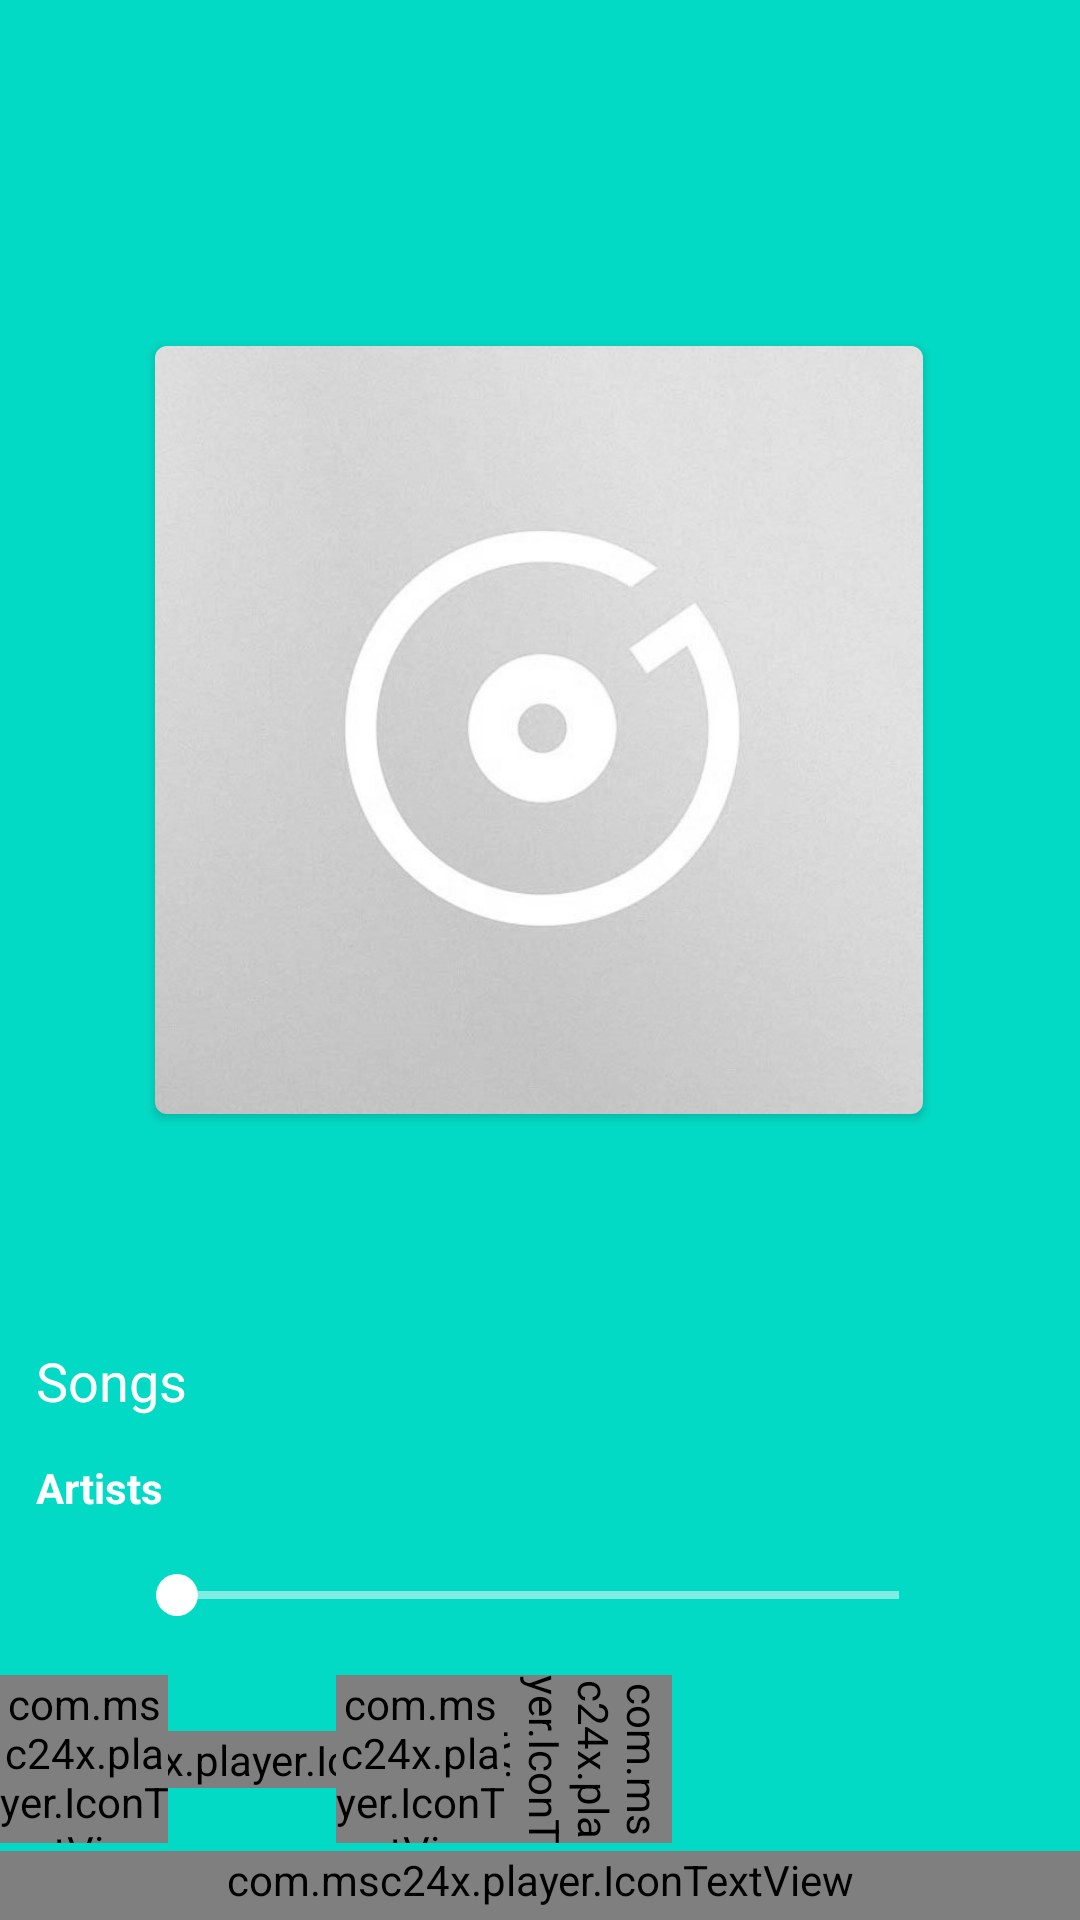

Android layout source for this screen:
<!-- AndroidManifest.xml: application theme AppTheme -->
<!-- res/layout/fragment_now_playing.xml -->
<?xml version="1.0" encoding="utf-8"?>
<androidx.constraintlayout.widget.ConstraintLayout xmlns:android="http://schemas.android.com/apk/res/android"
    xmlns:app="http://schemas.android.com/apk/res-auto"
    xmlns:tools="http://schemas.android.com/tools"
    android:id="@+id/fragmentNowPlaying"
    android:layout_width="match_parent"
    android:layout_height="match_parent"
    tools:context=".tabs.NowPlayingFragment">


    <com.google.android.material.imageview.ShapeableImageView
        android:id="@+id/blurImgCoverArt"
        android:layout_width="0dp"
        android:layout_height="0dp"
        android:background="@color/colorAccent"
        android:scaleType="centerCrop"
        android:visibility="visible"
        app:layout_constraintBottom_toBottomOf="parent"
        app:layout_constraintEnd_toEndOf="parent"
        app:layout_constraintHorizontal_bias="0.0"
        app:layout_constraintStart_toStartOf="parent"
        app:layout_constraintTop_toTopOf="parent"
        app:layout_constraintVertical_bias="0.0" />

    <com.google.android.material.imageview.ShapeableImageView
        android:id="@+id/imgCoverArt"
        android:layout_width="256dp"
        android:layout_height="256dp"
        android:background="@color/transparent"
        android:elevation="2dp"
        android:src="@drawable/ic_no_art"
        app:layout_constraintBottom_toBottomOf="parent"
        app:layout_constraintEnd_toEndOf="parent"
        app:layout_constraintHorizontal_bias="0.496"
        app:layout_constraintStart_toStartOf="parent"
        app:layout_constraintTop_toTopOf="parent"
        app:layout_constraintVertical_bias="0.3"
        app:shapeAppearance="?attr/shapeAppearanceSmallComponent" />

    <androidx.constraintlayout.widget.ConstraintLayout
        android:id="@+id/ContainerMiniPlayer"
        android:layout_width="match_parent"
        android:layout_height="200dp"
        android:layout_gravity="top"
        android:background="@color/transparent"
        app:layout_constraintBottom_toBottomOf="parent"
        app:layout_constraintEnd_toEndOf="parent"
        app:layout_constraintHorizontal_bias="0.5"
        app:layout_constraintStart_toStartOf="parent">

        <androidx.constraintlayout.widget.ConstraintLayout
            android:id="@+id/mainSongInfo"
            android:layout_width="0dp"
            android:layout_height="wrap_content"
            android:layout_marginStart="12dp"
            android:layout_marginTop="8dp"
            android:layout_marginEnd="24dp"
            android:background="?android:selectableItemBackground"
            android:clickable="true"
            android:contextClickable="true"
            android:focusable="true"
            app:layout_constraintEnd_toEndOf="parent"
            app:layout_constraintStart_toStartOf="parent"
            app:layout_constraintTop_toTopOf="parent">

            <TextView
                android:id="@+id/tvSongName"
                android:layout_width="0dp"
                android:layout_height="wrap_content"
                android:gravity="start|bottom"
                android:marqueeRepeatLimit="marquee_forever"
                android:paddingBottom="14dp"
                android:singleLine="true"
                android:text="@string/title_activity_songs"
                android:textAppearance="@style/TextAppearance.AppCompat.Medium"
                android:textColor="@color/textWhite"
                app:layout_constraintEnd_toEndOf="parent"
                app:layout_constraintStart_toStartOf="parent"
                app:layout_constraintTop_toTopOf="parent" />

            <TextView
                android:id="@+id/tvArtistName"
                android:layout_width="0dp"
                android:layout_height="wrap_content"
                android:gravity="start|top"
                android:marqueeRepeatLimit="marquee_forever"
                android:paddingBottom="14dp"
                android:singleLine="true"
                android:text="@string/title_activity_artists"
                android:textAppearance="@style/TextAppearance.AppCompat.Small"
                android:textColor="@color/textWhite"
                android:textStyle="bold"
                app:layout_constraintEnd_toEndOf="parent"
                app:layout_constraintStart_toStartOf="parent"
                app:layout_constraintTop_toBottomOf="@+id/tvSongName" />

        </androidx.constraintlayout.widget.ConstraintLayout>

        <com.msc24x.player.IconTextView
            android:id="@+id/iconPlay"
            android:layout_width="wrap_content"
            android:layout_height="wrap_content"
            android:text="@string/icon_play"
            android:textAppearance="@style/TextAppearance.AppCompat.Display2"
            android:textColor="@color/textWhite"
            app:layout_constraintBottom_toBottomOf="@+id/btnOutline"
            app:layout_constraintEnd_toEndOf="@+id/btnOutline"
            app:layout_constraintStart_toStartOf="@+id/btnOutline"
            app:layout_constraintTop_toTopOf="@+id/btnOutline" />

        <com.msc24x.player.IconTextView
            android:id="@+id/iconPause"
            android:layout_width="wrap_content"
            android:layout_height="wrap_content"
            android:text="@string/icon_pause"
            android:textAppearance="@style/TextAppearance.AppCompat.Headline"
            android:textColor="@color/textWhite"
            android:visibility="invisible"
            app:layout_constraintBottom_toBottomOf="@+id/btnOutline"
            app:layout_constraintEnd_toEndOf="@+id/btnOutline"
            app:layout_constraintStart_toStartOf="@+id/btnOutline"
            app:layout_constraintTop_toTopOf="@+id/btnOutline" />

        <com.msc24x.player.IconTextView
            android:id="@+id/iconNext"
            android:layout_width="56dp"
            android:layout_height="56dp"
            android:layout_marginTop="14dp"
            android:background="?android:actionBarItemBackground"
            android:clickable="true"
            android:focusable="true"
            android:gravity="center"
            android:text="@string/icon_next"
            android:textAppearance="@style/TextAppearance.AppCompat.Headline"
            android:textColor="@color/textWhite"
            app:layout_constraintStart_toEndOf="@id/btnOutline"
            app:layout_constraintTop_toBottomOf="@id/seekbar" />

        <com.msc24x.player.IconTextView
            android:id="@+id/iconPrev"
            android:layout_width="56dp"
            android:layout_height="56dp"
            android:layout_marginTop="14dp"
            android:background="?android:actionBarItemBackground"
            android:clickable="true"
            android:focusable="true"
            android:gravity="center"
            android:text="@string/icon_prev"
            android:textAppearance="@style/TextAppearance.AppCompat.Headline"
            android:textColor="@color/textWhite"
            app:layout_constraintStart_toStartOf="parent"
            app:layout_constraintTop_toBottomOf="@id/seekbar" />

        <com.msc24x.player.IconTextView
            android:id="@+id/iconMore"
            android:layout_width="56dp"
            android:layout_height="56dp"
            android:layout_marginTop="14dp"
            android:background="?android:actionBarItemBackground"
            android:clickable="true"
            android:focusable="true"
            android:gravity="center"
            android:rotation="90"
            android:text="@string/icon_more"
            android:textAppearance="@style/TextAppearance.AppCompat.Medium"
            android:textColor="@color/textWhite"
            app:layout_constraintStart_toEndOf="@+id/iconNext"
            app:layout_constraintTop_toBottomOf="@id/seekbar" />

        <ImageButton
            android:id="@+id/btnOutline"
            android:layout_width="56dp"
            android:layout_height="56dp"
            android:layout_marginTop="14dp"
            android:alpha="0.2"
            android:background="?android:actionBarItemBackground"
            android:clickable="true"
            android:focusable="true"
            android:src="@drawable/ic_outline"
            android:tint="@color/textWhite"
            android:visibility="invisible"
            app:layout_constraintStart_toEndOf="@+id/iconPrev"
            app:layout_constraintTop_toBottomOf="@id/seekbar"
            tools:ignore="ContentDescription" />

        <TextView
            android:id="@+id/tvTimeCode"
            android:layout_width="35dp"
            android:layout_height="25dp"
            android:layout_marginStart="8dp"
            android:gravity="center"
            android:paddingBottom="2sp"
            android:singleLine="true"
            android:textColor="@color/textWhite"
            android:textSize="12sp"
            app:layout_constraintStart_toStartOf="parent"
            app:layout_constraintTop_toBottomOf="@id/mainSongInfo" />

        <androidx.appcompat.widget.AppCompatSeekBar
            android:id="@+id/seekbar"
            android:layout_width="0dp"
            android:layout_height="25dp"
            android:progressDrawable="@drawable/progress"
            android:progressTint="@color/textWhite"
            android:thumb="@drawable/thumb_progress"
            app:layout_constraintEnd_toStartOf="@id/tvTrackLength"
            app:layout_constraintStart_toEndOf="@id/tvTimeCode"
            app:layout_constraintTop_toBottomOf="@id/mainSongInfo" />

        <TextView
            android:id="@+id/tvTrackLength"
            android:layout_width="35dp"
            android:layout_height="25dp"
            android:layout_marginEnd="8dp"
            android:gravity="center"
            android:paddingBottom="2sp"
            android:singleLine="true"
            android:textColor="@color/textWhite"
            android:textSize="12sp"
            app:layout_constraintEnd_toEndOf="parent"
            app:layout_constraintTop_toBottomOf="@id/mainSongInfo" />

    </androidx.constraintlayout.widget.ConstraintLayout>

    <com.msc24x.player.IconTextView
        android:layout_width="match_parent"
        android:layout_height="wrap_content"
        android:gravity="center"
        android:paddingBottom="4dp"
        android:textColor="@color/textWhite"
        android:text="@string/icon_up_arrow"
        app:layout_constraintBottom_toBottomOf="@id/ContainerMiniPlayer" />


</androidx.constraintlayout.widget.ConstraintLayout>
<!-- resources referenced by this layout -->
<resources>
  <color name="textWhite">#ffffff</color>
  <color name="transparent">#00000000</color>
  <!-- drawable ic_no_art (drawable) -->
  <?xml version="1.0" encoding="utf-8"?>
  <layer-list xmlns:android="http://schemas.android.com/apk/res/android">
      <item
          android:id="@+id/ic_default_art"
          android:width="256dp"
          android:height="256dp"
          android:drawable="@drawable/missing_album_art"
          android:gravity="center" />
  </layer-list>
  <!-- drawable ic_outline (drawable) -->
  <?xml version="1.0" encoding="utf-8"?>
  <layer-list xmlns:android="http://schemas.android.com/apk/res/android">
      <item>
          <shape android:shape="oval">
              <stroke
                  android:width="2dp"
                  android:color="@color/btOutline" />
              <size
                  android:width="56dp"
                  android:height="56dp" />
          </shape>
      </item>
  </layer-list>
  <!-- drawable progress (drawable) -->
  <?xml version="1.0" encoding="utf-8"?>
  <layer-list xmlns:android="http://schemas.android.com/apk/res/android">
  
      <item
          android:id="@+id/p1"
          android:drawable="@drawable/progress2" />
      <item android:id="@+id/p2">
          <clip android:drawable="@drawable/progress1" />
      </item>
  </layer-list>
  <!-- drawable thumb_progress (drawable) -->
  <?xml version="1.0" encoding="utf-8"?>
  <shape xmlns:android="http://schemas.android.com/apk/res/android"
      android:shape="oval">
  
      <size
          android:width="14dp"
          android:height="14dp" />
  
      <solid android:color="@color/textWhite" />
  
  </shape>
  <string name="title_activity_artists">Artists</string>
  <string name="title_activity_songs">Songs</string>
  <style name="AppTheme" parent="Theme.MaterialComponents.DayNight.NoActionBar">
          <item name="colorPrimary">@color/colorPrimary</item>
          <item name="colorPrimaryDark">@color/colorPrimaryDark</item>
  
          <item name="android:textColor">@color/text</item>
          <item name="fontFamily">@font/segoe_ui</item>
          <item name="android:windowLightStatusBar">true</item>
          <item name="android:windowBackground">@drawable/splash</item>
          <item name="android:navigationBarColor">@color/colorPrimary</item>
          <item name="android:windowLightNavigationBar" tools:targetApi="o_mr1">true</item>
          <item name="android:windowLayoutInDisplayCutoutMode" tools:targetApi="o_mr1">shortEdges
          </item>
      </style>
  <!-- drawable missing_album_art: jpg bitmap (drawable-v24, 76152 bytes) -->
  <color name="btOutline">#18000000</color>
  <!-- drawable progress2 (drawable) -->
  <?xml version="1.0" encoding="utf-8"?>
  <shape xmlns:android="http://schemas.android.com/apk/res/android"
      android:shape="line">
  
      <stroke
          android:width="2.5dp"
          android:color="@color/progressEmpty" />
      <corners android:radius="10dp" />
  
  </shape>
  <!-- drawable progress1 (drawable) -->
  <?xml version="1.0" encoding="utf-8"?>
  <shape xmlns:android="http://schemas.android.com/apk/res/android"
      android:shape="line">
  
      <stroke
          android:width="2.5dp"
          android:color="@color/progressFilled" />
      <corners android:radius="10dp" />
  </shape>
  <color name="colorPrimary">#F3F3F3</color>
  <color name="colorPrimaryDark">#F2F2F2</color>
  <color name="text">#1B1B1B</color>
  <!-- drawable splash (drawable) -->
  <?xml version="1.0" encoding="utf-8"?>
  <layer-list xmlns:android="http://schemas.android.com/apk/res/android">
  
      <item
          android:drawable="@color/colorPrimary"
          android:gravity="fill" />
  
      <item
          android:width="256px"
          android:height="256px"
          android:drawable="@drawable/splash_fg"
          android:gravity="center" />
  
  </layer-list>
  <color name="progressEmpty">#80FFFFFF</color>
  <color name="progressFilled">#ffffff</color>
  <!-- drawable splash_fg: png bitmap (drawable-v24, 35084 bytes) -->
  <!-- not gathered from this repository: default colours our renderer supplied (Android Studio template values) -->
  <color name="colorAccent">#FF03DAC5</color>
</resources>
